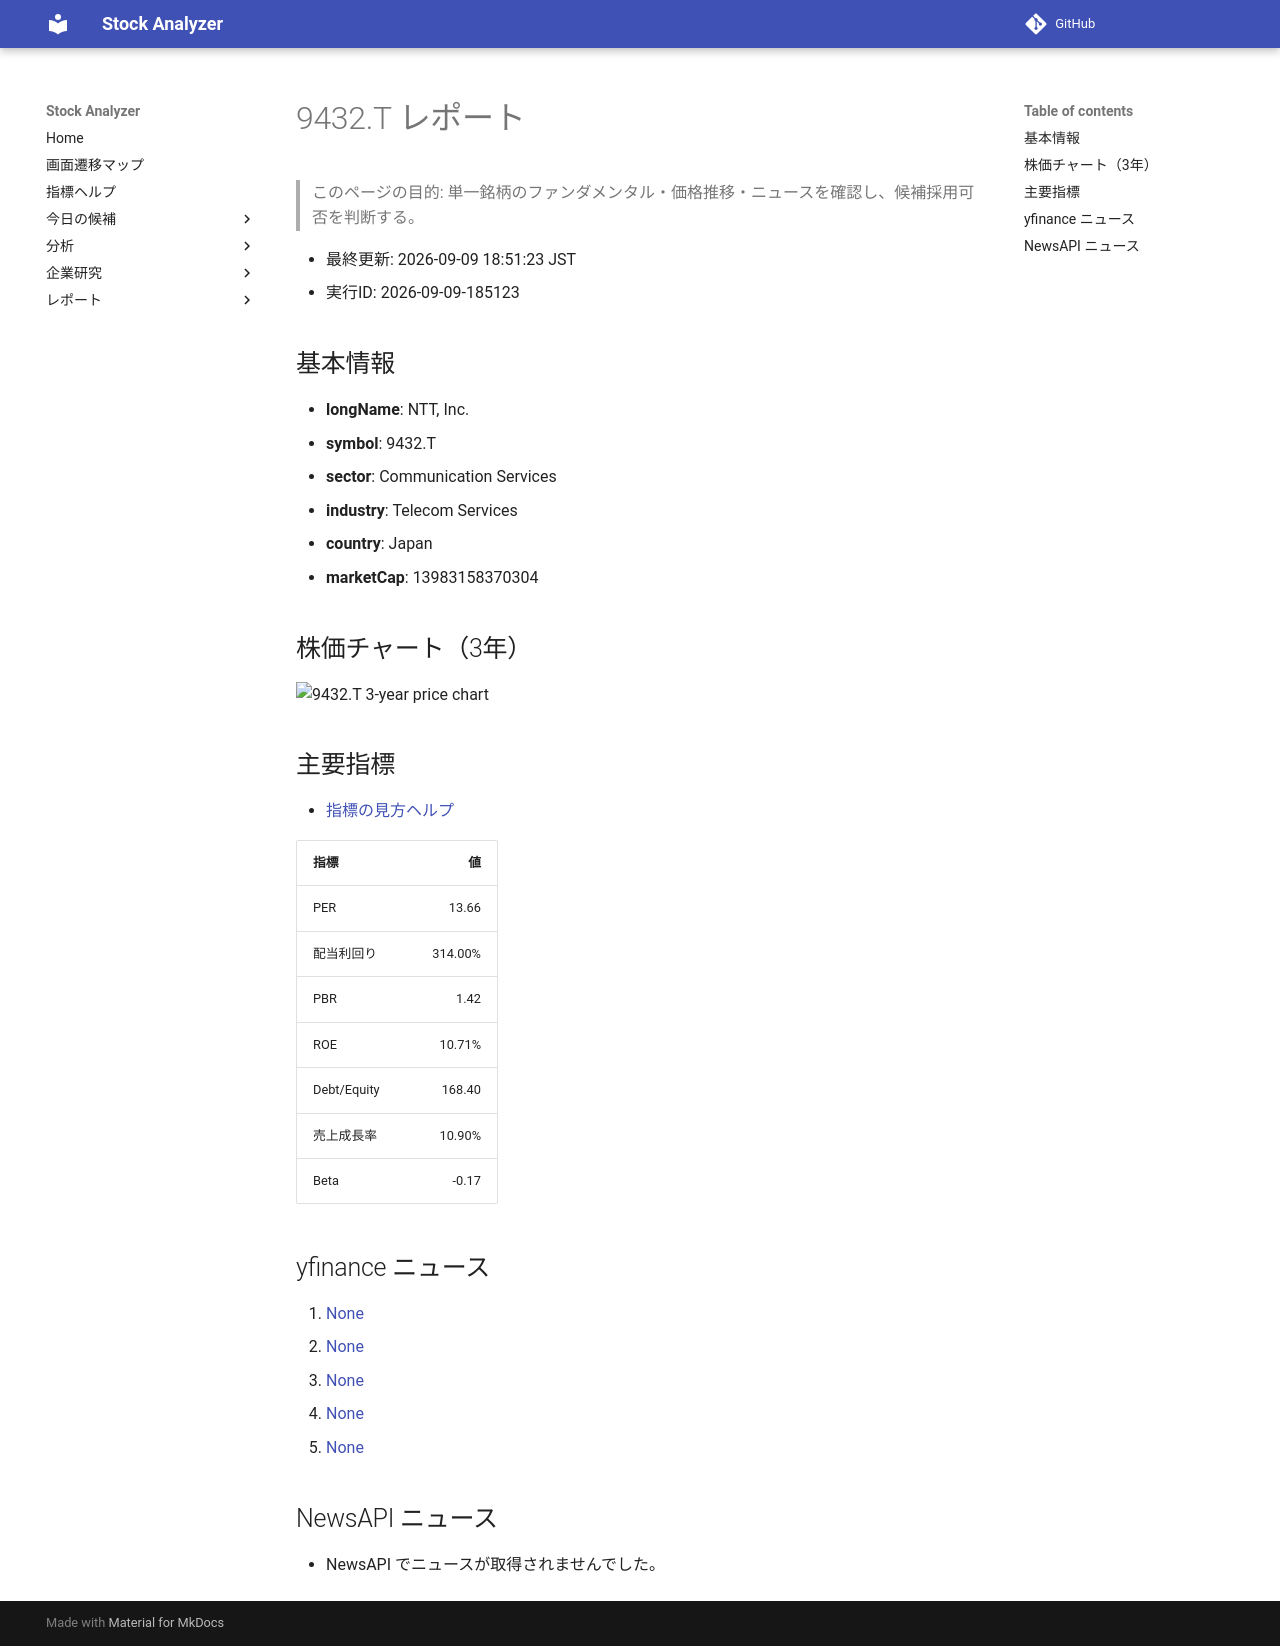

repository: Yumi-note/Making-APP · page: reports/2026-09-09/185123/9432_T/index.html · generator: mkdocs

# 9432.T レポート

> このページの目的: 単一銘柄のファンダメンタル・価格推移・ニュースを確認し、候補採用可否を判断する。

- 最終更新: 2026-09-09 18:51:23 JST
- 実行ID: 2026-09-09-185123

## 基本情報

- **longName**: NTT, Inc.
- **symbol**: 9432.T
- **sector**: Communication Services
- **industry**: Telecom Services
- **country**: Japan
- **marketCap**: 13983158370304

## 株価チャート（3年）

![9432.T 3-year price chart](9432_T_3y.png)

## 主要指標

- [指標の見方ヘルプ](../../../../indicators.md)

| 指標 | 値 |
|---|---:|
| PER | 13.66 |
| 配当利回り | 314.00% |
| PBR | 1.42 |
| ROE | 10.71% |
| Debt/Equity | 168.40 |
| 売上成長率 | 10.90% |
| Beta | -0.17 |

## yfinance ニュース

1. [None](None)
2. [None](None)
3. [None](None)
4. [None](None)
5. [None](None)

## NewsAPI ニュース

- NewsAPI でニュースが取得されませんでした。
